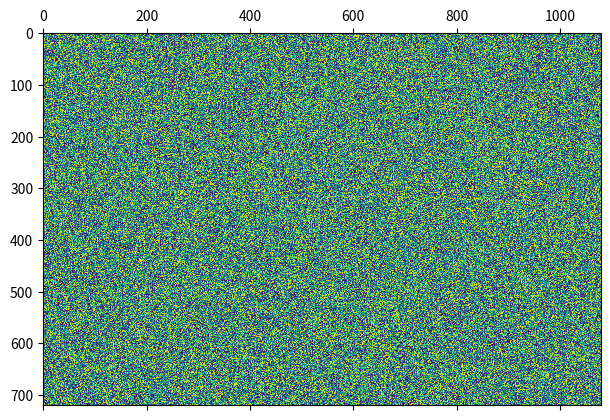

Reproduce this figure in Python.
#importing modules
import numpy as np
import matplotlib.pyplot as plt

#taking two parameters row and col number
def randomImg(row,col):
    image = np.random.randint(0, 256, (row, col))
    plt.matshow(image)
    
#execution and testing
if __name__ == "__main__":
    randomImg(720,1080)
